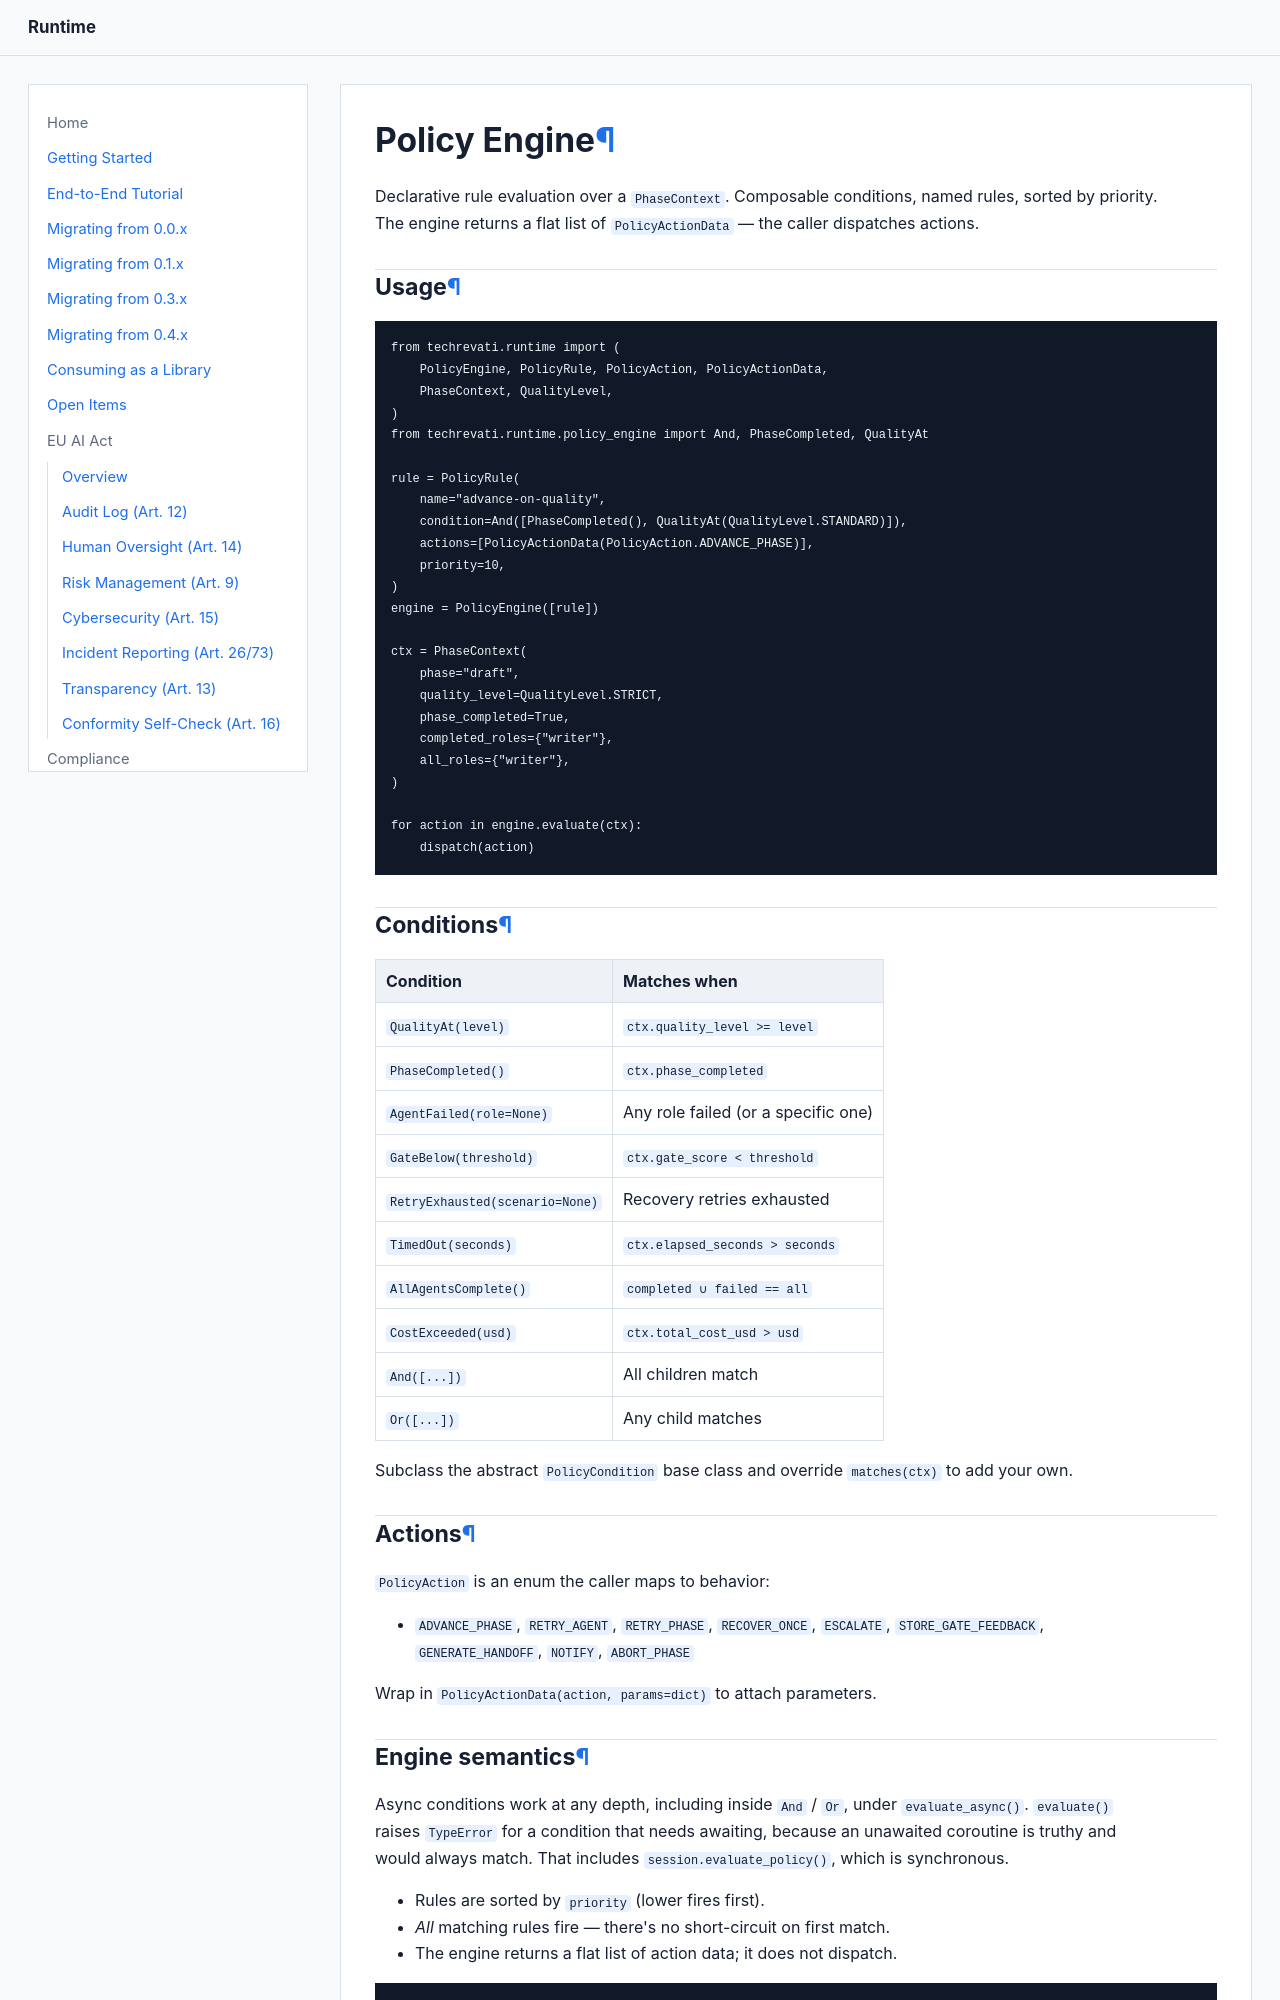

repository: Techrevati/runtime · page: patterns/policy/index.html · generator: mkdocs

# Policy Engine

Declarative rule evaluation over a `PhaseContext`. Composable conditions, named rules, sorted by priority. The engine returns a flat list of `PolicyActionData` — the caller dispatches actions.

## Usage

```python
from techrevati.runtime import (
    PolicyEngine, PolicyRule, PolicyAction, PolicyActionData,
    PhaseContext, QualityLevel,
)
from techrevati.runtime.policy_engine import And, PhaseCompleted, QualityAt

rule = PolicyRule(
    name="advance-on-quality",
    condition=And([PhaseCompleted(), QualityAt(QualityLevel.STANDARD)]),
    actions=[PolicyActionData(PolicyAction.ADVANCE_PHASE)],
    priority=10,
)
engine = PolicyEngine([rule])

ctx = PhaseContext(
    phase="draft",
    quality_level=QualityLevel.STRICT,
    phase_completed=True,
    completed_roles={"writer"},
    all_roles={"writer"},
)

for action in engine.evaluate(ctx):
    dispatch(action)
```

## Conditions

| Condition | Matches when |
|---|---|
| `QualityAt(level)` | `ctx.quality_level >= level` |
| `PhaseCompleted()` | `ctx.phase_completed` |
| `AgentFailed(role=None)` | Any role failed (or a specific one) |
| `GateBelow(threshold)` | `ctx.gate_score < threshold` |
| `RetryExhausted(scenario=None)` | Recovery retries exhausted |
| `TimedOut(seconds)` | `ctx.elapsed_seconds > seconds` |
| `AllAgentsComplete()` | `completed ∪ failed == all` |
| `CostExceeded(usd)` | `ctx.total_cost_usd > usd` |
| `And([...])` | All children match |
| `Or([...])` | Any child matches |

Subclass the abstract `PolicyCondition` base class and override `matches(ctx)` to
add your own.

## Actions

`PolicyAction` is an enum the caller maps to behavior:

- `ADVANCE_PHASE`, `RETRY_AGENT`, `RETRY_PHASE`, `RECOVER_ONCE`, `ESCALATE`, `STORE_GATE_FEEDBACK`, `GENERATE_HANDOFF`, `NOTIFY`, `ABORT_PHASE`

Wrap in `PolicyActionData(action, params=dict)` to attach parameters.
